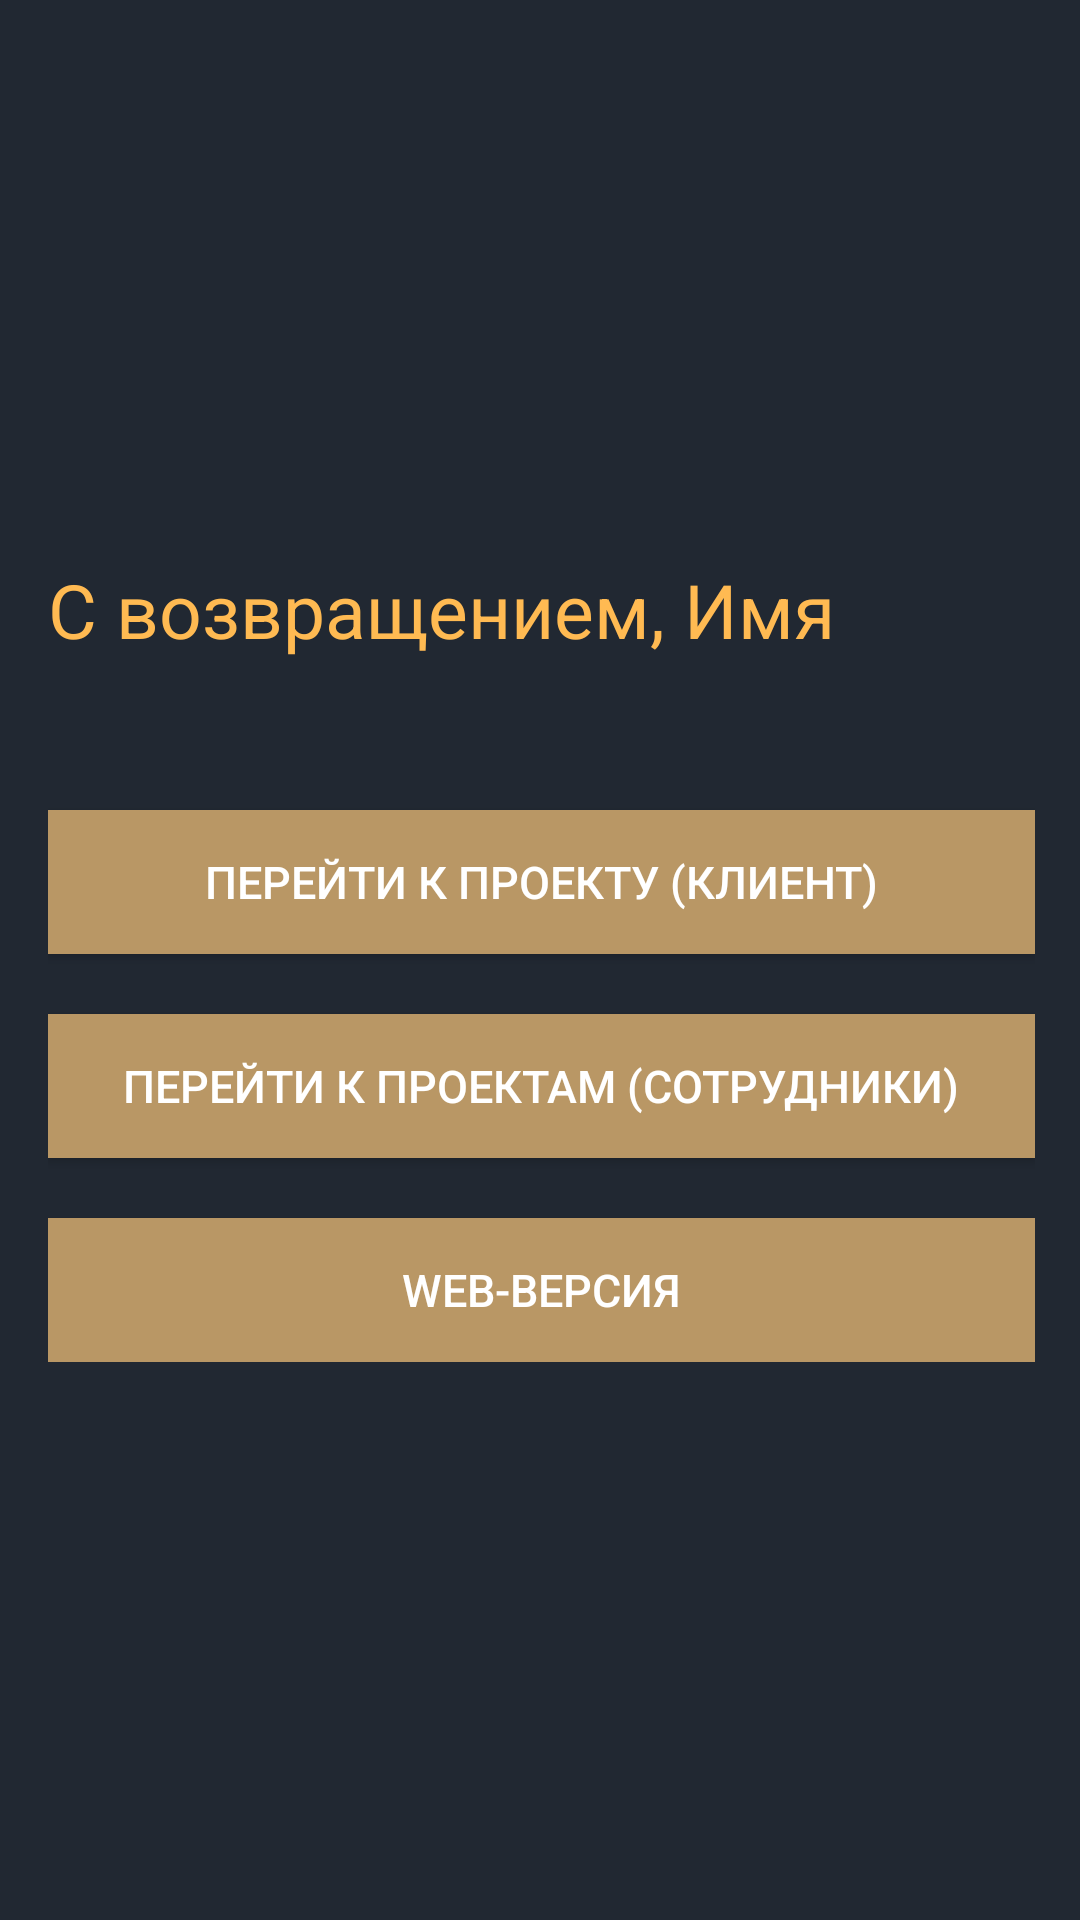

Android layout source for this screen:
<!-- AndroidManifest.xml: application theme Theme.Webex -->
<!-- res/layout/activity_personal_account.xml -->
<?xml version="1.0" encoding="utf-8"?>
<androidx.constraintlayout.widget.ConstraintLayout xmlns:android="http://schemas.android.com/apk/res/android"
    xmlns:app="http://schemas.android.com/apk/res-auto"
    xmlns:tools="http://schemas.android.com/tools"
    android:layout_width="match_parent"
    android:layout_height="match_parent"
    android:background="@color/dark"
    tools:context=".personal_account">

    <LinearLayout
        android:layout_width="409dp"
        android:layout_height="wrap_content"
        android:layout_gravity="center"
        android:background="@color/dark"
        android:orientation="vertical"
        android:paddingLeft="40dp"
        android:paddingRight="40dp"
        app:layout_constraintBottom_toBottomOf="parent"
        app:layout_constraintEnd_toEndOf="parent"
        app:layout_constraintStart_toStartOf="parent"
        app:layout_constraintTop_toTopOf="parent">

        <TextView
            android:id="@+id/textView3"
            android:layout_width="match_parent"
            android:layout_height="wrap_content"
            android:layout_marginBottom="50dp"
            android:text="С возвращением, Имя"
            android:textColor="@color/yellow"
            android:textSize="25sp" />

        <Button
            android:id="@+id/project"
            android:layout_width="match_parent"
            android:layout_height="wrap_content"
            android:layout_marginBottom="20dp"
            android:background="@color/nedoYellow"
            android:text="Перейти к проекту (клиент)"
            android:textColor="@color/white"
            android:textSize="15sp"
            tools:ignore="TextContrastCheck,TextContrastCheck" />

        <Button
            android:id="@+id/allProjects"
            android:layout_width="match_parent"
            android:layout_height="wrap_content"
            android:layout_marginBottom="20dp"
            android:background="@color/nedoYellow"
            android:text="Перейти к проектам (сотрудники)"
            android:textColor="@color/white"
            android:textSize="15sp"
            tools:ignore="TextContrastCheck,TextContrastCheck" />

        <Button
            android:id="@+id/web2"
            android:layout_width="match_parent"
            android:layout_height="wrap_content"
            android:background="@color/nedoYellow"
            android:text="Web-версия"
            android:textColor="@color/white"
            android:textSize="15sp"
            tools:ignore="TextContrastCheck,TextContrastCheck" />

    </LinearLayout>

</androidx.constraintlayout.widget.ConstraintLayout>
<!-- resources referenced by this layout -->
<resources>
  <color name="dark">#212832</color>
  <color name="nedoYellow">#B99765</color>
  <color name="white">#FFFFFFFF</color>
  <color name="yellow">#FFBA52</color>
  <style name="Theme.Webex" parent="Theme.MaterialComponents.DayNight.NoActionBar">
          
          <item name="colorPrimary">@color/nedoYellow</item>
          <item name="colorPrimaryVariant">@color/nedoYellow</item>
          <item name="colorOnPrimary">@color/white</item>
          
          <item name="colorSecondary">@color/teal_200</item>
          <item name="colorSecondaryVariant">@color/teal_700</item>
          <item name="colorOnSecondary">@color/black</item>
          
          <item name="android:statusBarColor">?attr/colorPrimaryVariant</item>
          
      </style>
  <color name="teal_200">#FF03DAC5</color>
  <color name="teal_700">#FF018786</color>
  <color name="black">#FF000000</color>
</resources>
